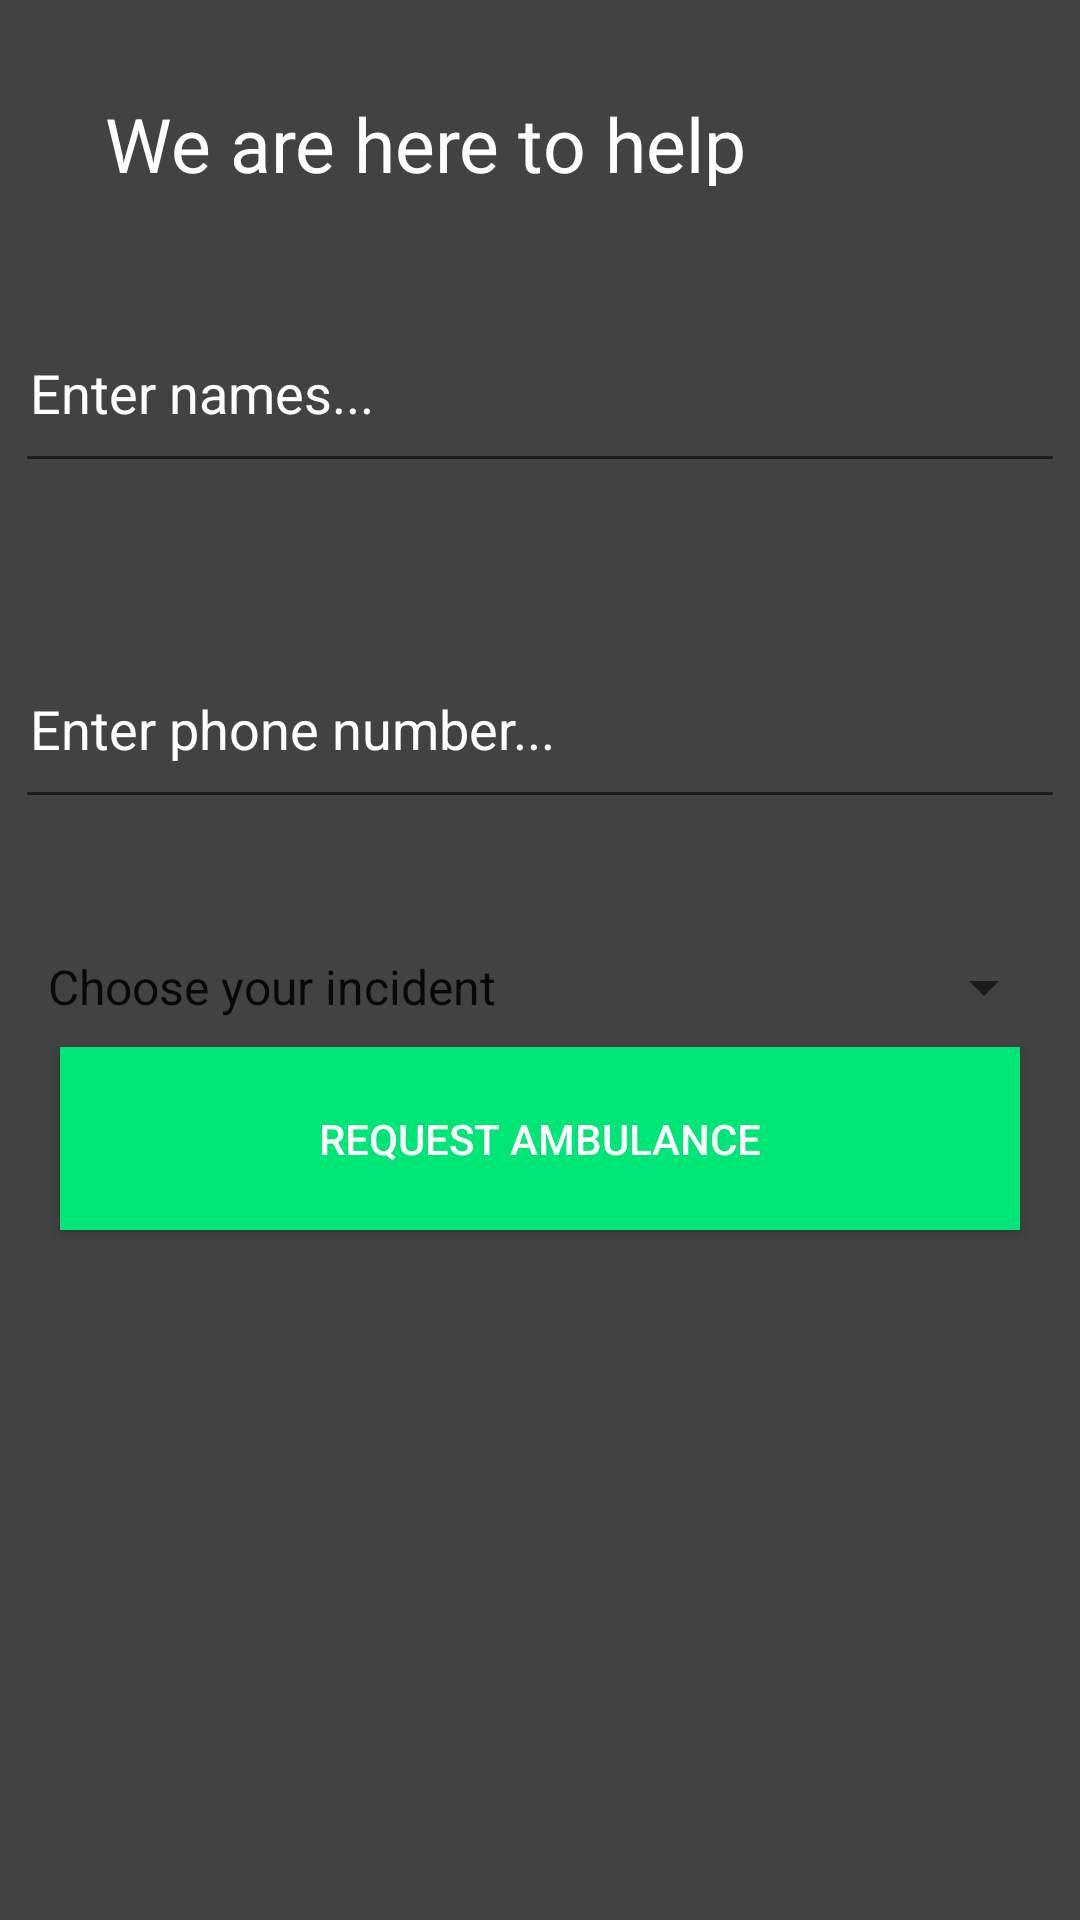

The Android layout XML behind this screen, and the referenced resources:
<!-- AndroidManifest.xml: application theme AppTheme -->
<!-- res/layout/activity_formactivity.xml -->
<?xml version="1.0" encoding="utf-8"?>
<LinearLayout xmlns:android="http://schemas.android.com/apk/res/android"
    xmlns:app="http://schemas.android.com/apk/res-auto"
    xmlns:tools="http://schemas.android.com/tools"
    android:id="@+id/layout2"
    android:layout_width="match_parent"
    android:layout_height="match_parent"
    android:background="#424242"
    tools:context=".Formactivity"
    android:orientation="vertical">

    <TextView
        android:id="@+id/textView"
        android:layout_width="320dp"
        android:layout_height="61dp"
        android:layout_marginStart="8dp"
        android:layout_marginTop="16dp"
        android:layout_marginEnd="8dp"
        android:fontFamily="sans-serif"
        android:padding="15dp"
        android:text="We are here to help"
        android:textColor="#fff"
        android:textSize="25sp"
        app:layout_constraintEnd_toEndOf="parent"
        app:layout_constraintHorizontal_bias="0.493"
        app:layout_constraintStart_toStartOf="parent"
        app:layout_constraintTop_toTopOf="parent"
        android:layout_gravity="center"/>

    <EditText
        android:id="@+id/txtname"
        android:layout_width="350dp"
        android:layout_height="60dp"
        android:layout_marginStart="8dp"
        android:layout_marginTop="24dp"
        android:layout_marginEnd="8dp"
        android:ems="10"
        android:hint="Enter names..."
        android:inputType="textPersonName"
        android:padding="5dp"
        android:textColor="#fff"
        android:textColorHint="#fff"
        app:layout_constraintEnd_toEndOf="parent"
        app:layout_constraintHorizontal_bias="0.636"
        app:layout_constraintStart_toStartOf="parent"
        app:layout_constraintTop_toBottomOf="@+id/textView"
        android:layout_gravity="center"/>

    <EditText
        android:id="@+id/txtphone"
        android:layout_width="350dp"
        android:layout_height="60dp"
        android:layout_marginStart="8dp"
        android:layout_marginTop="52dp"
        android:layout_marginEnd="8dp"
        android:ems="10"
        android:padding="5dp"
        android:hint="Enter phone number..."
        android:inputType="phone"
        android:textColor="#fff"
        android:textColorHint="#fff"
        app:layout_constraintEnd_toEndOf="parent"
        app:layout_constraintHorizontal_bias="0.481"
        app:layout_constraintStart_toStartOf="parent"
        app:layout_constraintTop_toBottomOf="@+id/txtname"
        android:layout_gravity="center"/>
    <Spinner
        android:id="@+id/spinner_emergtype"
        android:layout_width="match_parent"
        android:layout_height="wrap_content"
        android:layout_marginStart="8dp"
        android:layout_marginTop="44dp"
        android:layout_marginEnd="8dp"
        android:entries="@array/category"
        android:prompt="@string/incident_type"
        android:textColor="@android:color/white"
        android:textColorHint="@android:color/white"
        app:layout_constraintEnd_toEndOf="parent"
        app:layout_constraintHorizontal_bias="0.622"
        app:layout_constraintStart_toStartOf="parent"
        app:layout_constraintTop_toBottomOf="@+id/txtphone"
        android:layout_gravity="center"
        />

    <Button
        android:id="@+id/buttonrequest"
        android:layout_width="320dp"
        android:layout_height="61dp"
        android:layout_marginStart="8dp"
        android:layout_marginTop="8dp"
        android:layout_marginEnd="8dp"
        android:layout_marginBottom="260dp"
        android:background="@color/green_A400"
        android:text="Request Ambulance"
        android:textColor="#fff"
        android:textColorHint="#fff"
        app:layout_constraintBottom_toBottomOf="parent"
        app:layout_constraintEnd_toEndOf="parent"
        app:layout_constraintHorizontal_bias="0.493"
        app:layout_constraintStart_toStartOf="parent"
        app:layout_constraintTop_toBottomOf="@+id/spinner_emergtype"
        app:layout_constraintVertical_bias="1.0"
        android:layout_gravity="center"/>



</LinearLayout>
<!-- resources referenced by this layout -->
<resources>
  <string-array name="category">
          <item>Choose your incident</item>
          <item>Unknown</item>
          <item>Road accident</item>
          <item>Fire</item>
          <item>Heart attack</item>
          <item>Burns</item>
          <item>Not breathing</item>
          <item>Chocking</item>
          <item>Drowning</item>
          <item>Unconscious</item>
          <item>Fainting</item>
      </string-array>
  <color name="green_A400">#00E676</color>
  <string name="incident_type">Choose your incident</string>
  <style name="AppTheme" parent="Theme.AppCompat.Light.DarkActionBar">
          
          <item name="colorPrimary">@color/colorPrimary</item>
          <item name="colorPrimaryDark">@color/colorPrimaryDark</item>
          <item name="colorAccent">@color/colorAccent</item>
      </style>
  <color name="colorPrimary">#008577</color>
  <color name="colorPrimaryDark">#00574B</color>
  <color name="colorAccent">#D81B60</color>
</resources>
